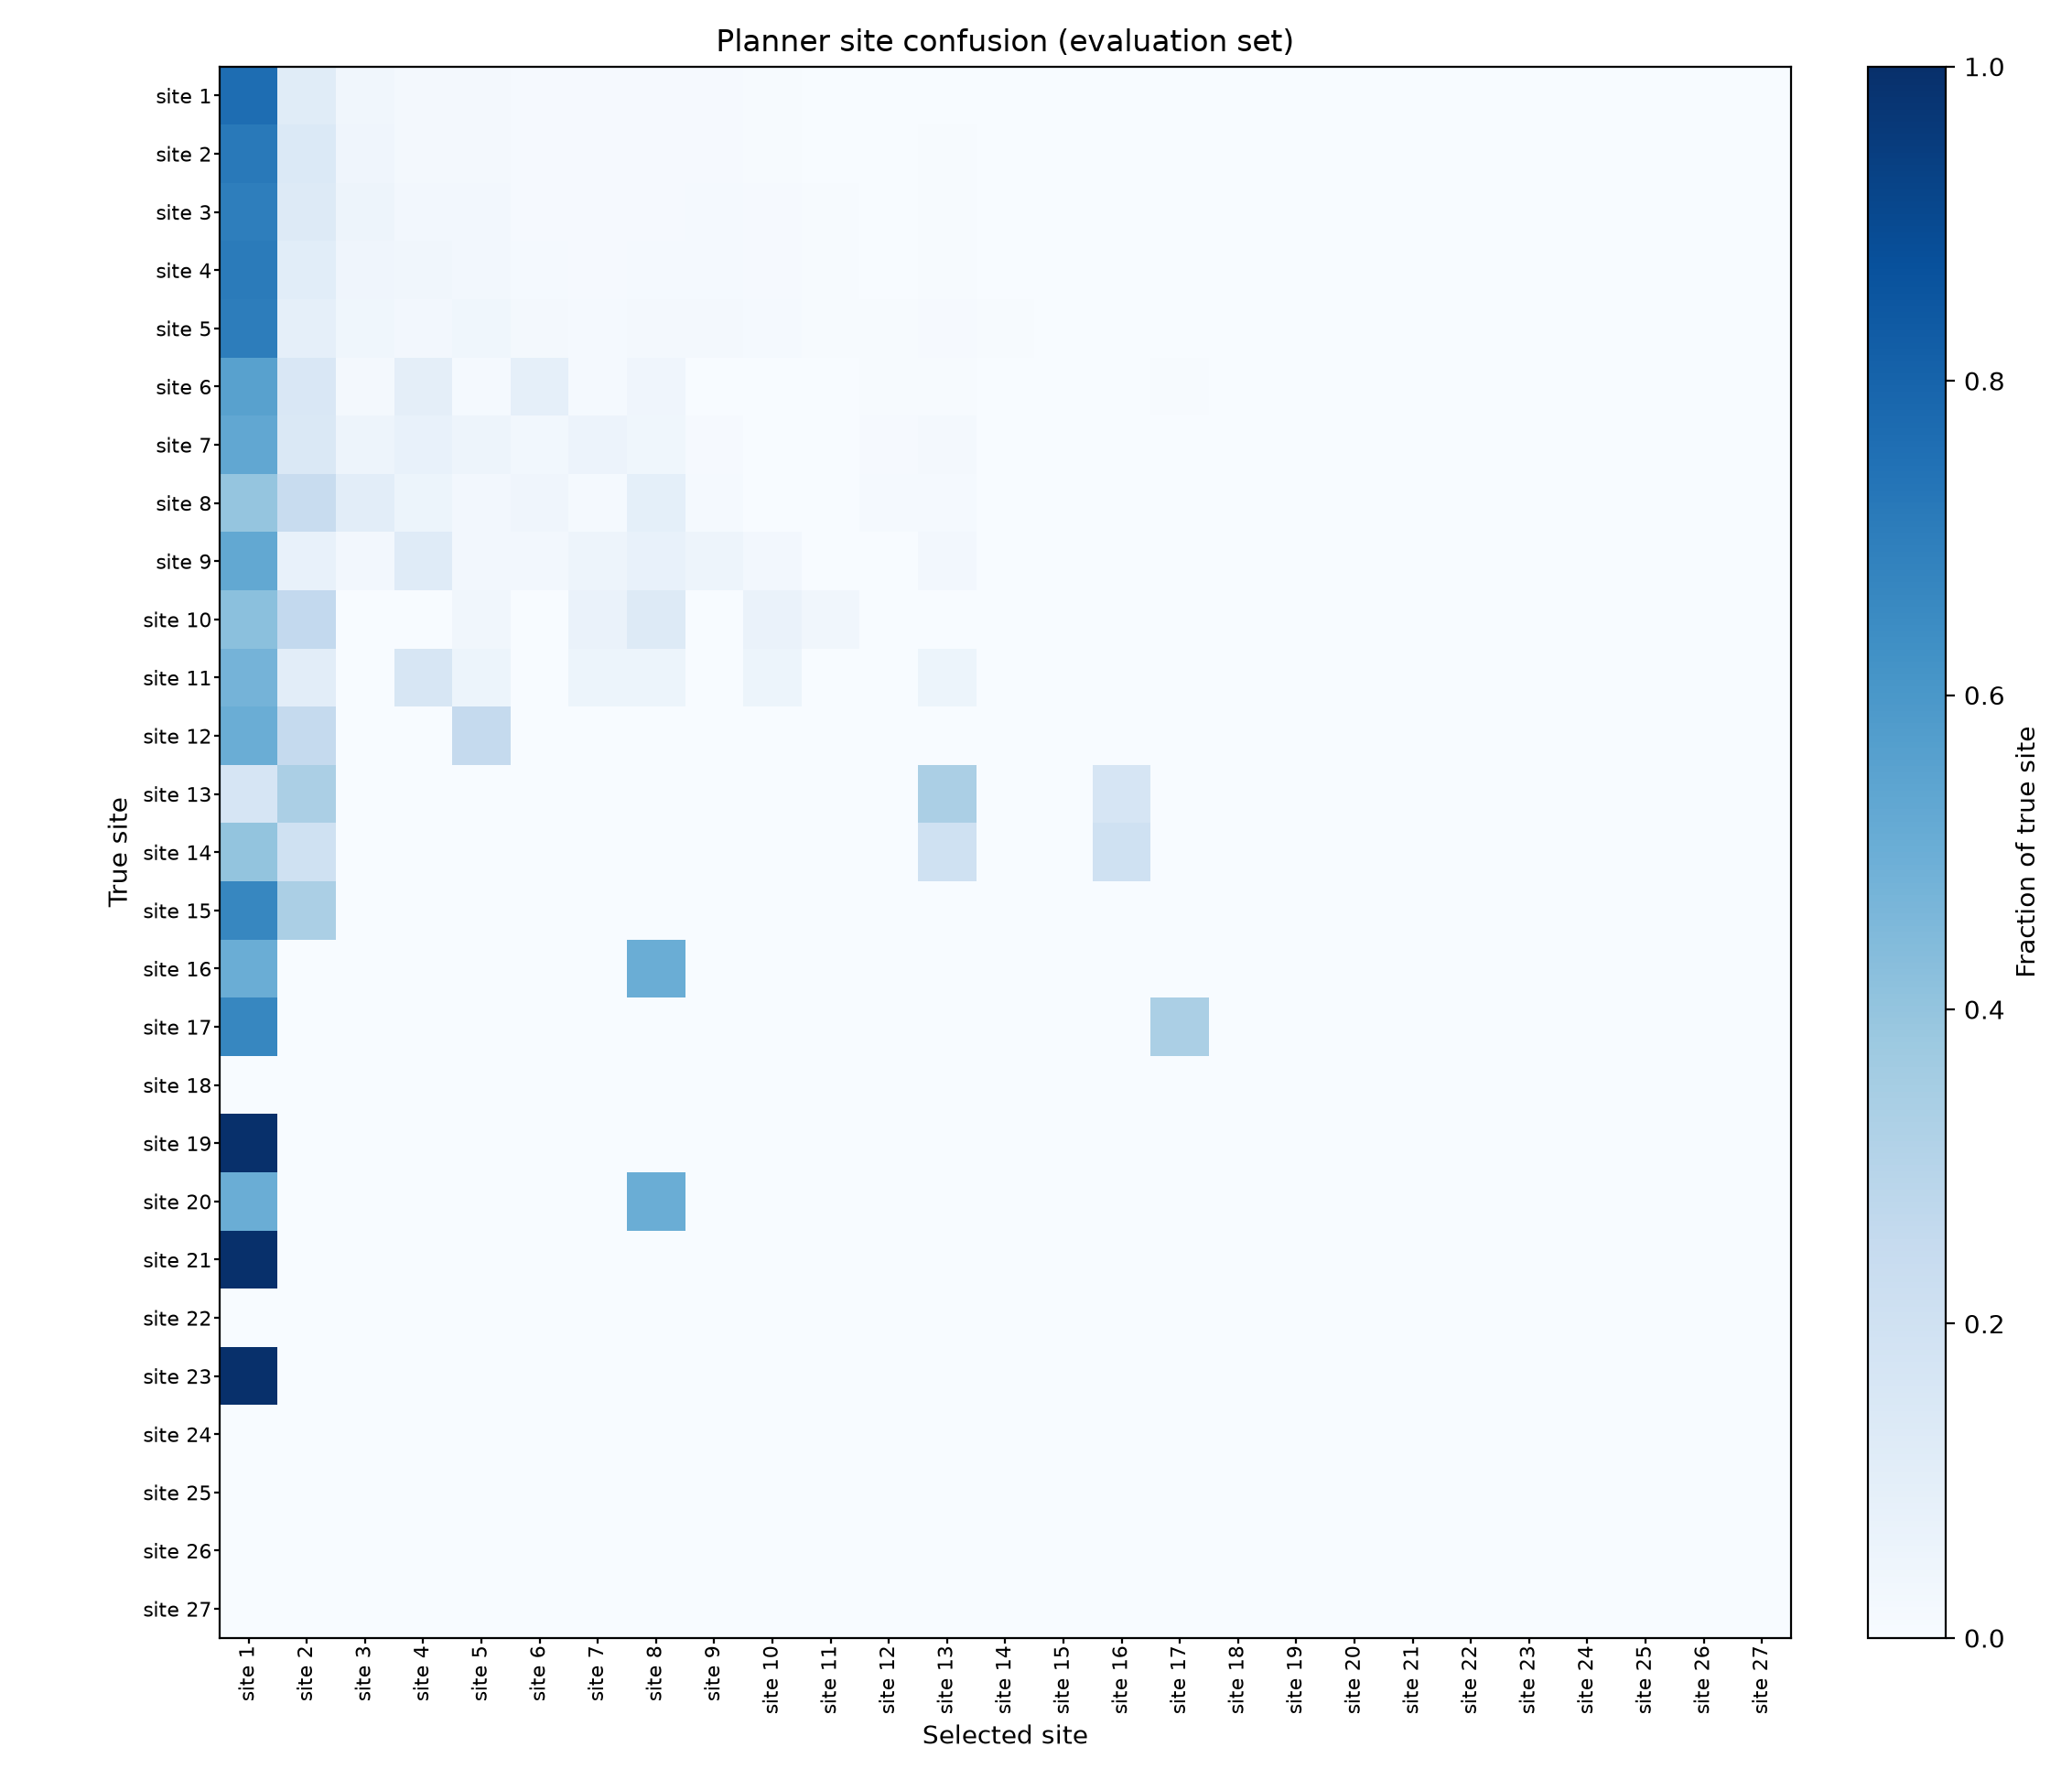

The file beside this chart, header and first rows:
true_site, selected_site, count, row_fraction
site 1, site 1, 17688, 0.7635
site 1, site 2, 2649, 0.1143
site 1, site 3, 780, 0.03367
site 1, site 4, 418, 0.01804
site 1, site 5, 393, 0.01696
site 1, site 6, 198, 0.008547
site 1, site 7, 182, 0.007856
site 1, site 8, 207, 0.008935
site 1, site 9, 206, 0.008892
site 1, site 10, 134, 0.005784
site 1, site 11, 64, 0.002763
site 1, site 12, 56, 0.002417
site 1, site 13, 87, 0.003755
site 1, site 14, 38, 0.00164
site 1, site 15, 15, 0.0006475
site 1, site 16, 10, 0.0004316
site 1, site 17, 8, 0.0003453
site 1, site 18, 7, 0.0003022
site 1, site 19, 7, 0.0003022
site 1, site 20, 9, 0.0003885
site 1, site 22, 3, 0.0001295
site 1, site 23, 5, 0.0002158
site 1, site 24, 3, 0.0001295
site 2, site 1, 13883, 0.715
site 2, site 2, 2723, 0.1402
site 2, site 3, 781, 0.04022
site 2, site 4, 433, 0.0223
site 2, site 5, 383, 0.01973
site 2, site 6, 191, 0.009837
site 2, site 7, 169, 0.008704
site 2, site 8, 182, 0.009374
site 2, site 9, 221, 0.01138
site 2, site 10, 135, 0.006953
site 2, site 11, 67, 0.003451
site 2, site 12, 53, 0.00273
site 2, site 13, 88, 0.004532
site 2, site 14, 43, 0.002215
site 2, site 15, 18, 0.0009271
site 2, site 16, 8, 0.000412
site 2, site 17, 7, 0.0003605
site 2, site 18, 8, 0.000412
site 2, site 19, 7, 0.0003605
site 2, site 20, 10, 0.000515
site 2, site 22, 2, 0.000103
site 2, site 23, 1, 5.15039e-05
site 2, site 24, 3, 0.0001545
site 3, site 1, 11521, 0.6982
site 3, site 2, 2165, 0.1312
site 3, site 3, 783, 0.04745
site 3, site 4, 429, 0.026
site 3, site 5, 390, 0.02364
site 3, site 6, 189, 0.01145
site 3, site 7, 162, 0.009818
site 3, site 8, 185, 0.01121
site 3, site 9, 224, 0.01358
site 3, site 10, 133, 0.008061
site 3, site 11, 67, 0.004061
site 3, site 12, 64, 0.003879
site 3, site 13, 82, 0.00497
site 3, site 14, 43, 0.002606
... 136 more rows
